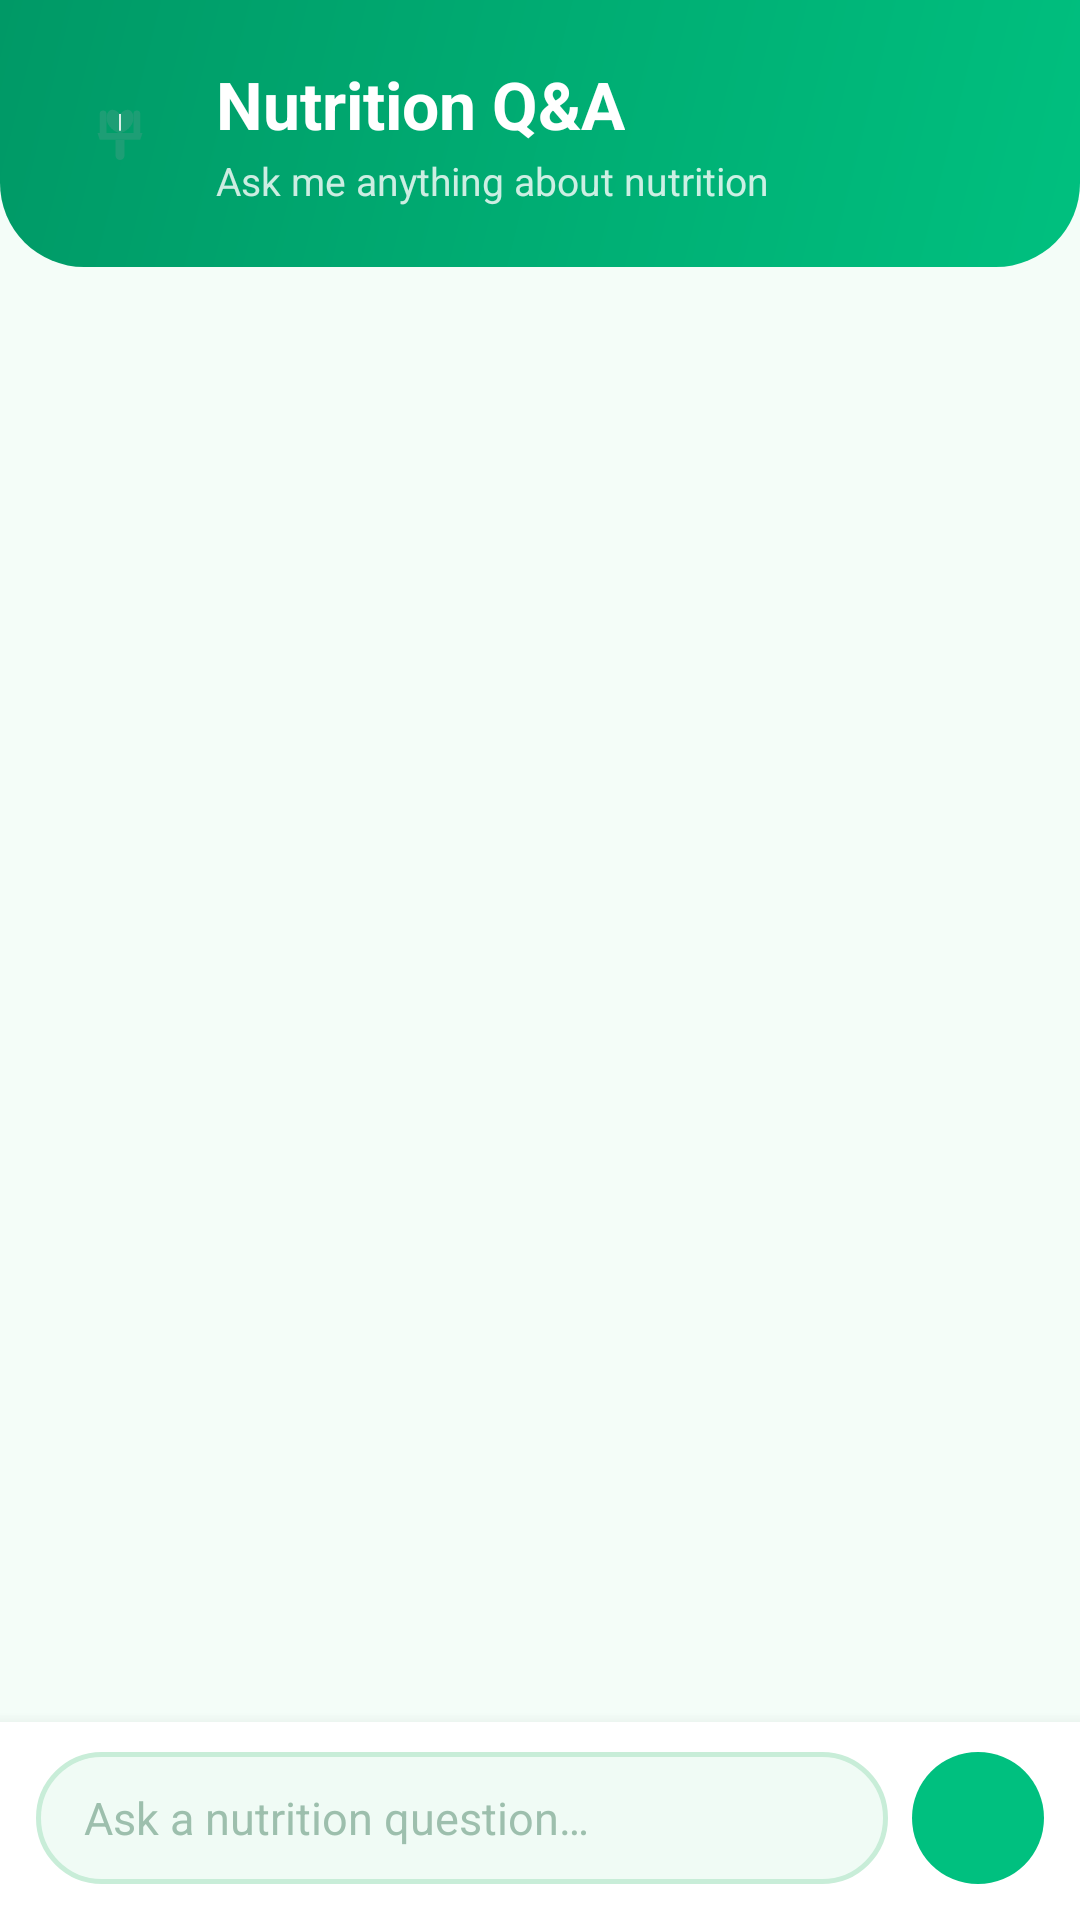

Layout XML and referenced resources for this Android screen:
<!-- AndroidManifest.xml: application theme Theme.NutriAI -->
<!-- res/layout/fragment_chat.xml -->
<?xml version="1.0" encoding="utf-8"?>
<LinearLayout
    xmlns:android="http://schemas.android.com/apk/res/android"
    android:layout_width="match_parent"
    android:layout_height="match_parent"
    android:orientation="vertical"
    android:background="@color/colorBackground">

    
    <LinearLayout
        android:layout_width="match_parent"
        android:layout_height="wrap_content"
        android:background="@drawable/bg_gradient_header"
        android:orientation="horizontal"
        android:gravity="center_vertical"
        android:paddingStart="20dp"
        android:paddingEnd="24dp"
        android:paddingTop="20dp"
        android:paddingBottom="20dp">

        <ImageView
            android:layout_width="40dp"
            android:layout_height="40dp"
            android:src="@drawable/ic_nutriai_logo"
            android:background="@drawable/bg_logo_circle"
            android:padding="8dp"
            android:elevation="2dp"
            android:contentDescription="@string/app_name" />

        <LinearLayout
            android:layout_width="0dp"
            android:layout_height="wrap_content"
            android:layout_weight="1"
            android:orientation="vertical"
            android:layout_marginStart="12dp">

            <TextView
                android:layout_width="wrap_content"
                android:layout_height="wrap_content"
                android:text="@string/title_chat"
                android:textSize="22sp"
                android:textStyle="bold"
                android:textColor="@color/colorOnPrimary" />

            <TextView
                android:layout_width="wrap_content"
                android:layout_height="wrap_content"
                android:text="Ask me anything about nutrition"
                android:textSize="13sp"
                android:textColor="#CCFFFFFF"
                android:paddingTop="2dp" />
        </LinearLayout>

        <ImageButton
            android:id="@+id/btnClearChat"
            android:layout_width="36dp"
            android:layout_height="36dp"
            android:src="@drawable/ic_delete"
            android:background="?attr/selectableItemBackgroundBorderless"
            android:tint="@color/white"
            android:contentDescription="@string/btn_clear_chat"
            android:scaleType="centerInside"
            android:padding="6dp" />
    </LinearLayout>

    
    <TextView
        android:id="@+id/tvSafetyWarning"
        android:layout_width="match_parent"
        android:layout_height="wrap_content"
        android:text="@string/safety_warning"
        android:textColor="@color/colorOnPrimary"
        android:background="@color/colorWarning"
        android:padding="10dp"
        android:textSize="13sp"
        android:gravity="center"
        android:visibility="gone" />

    
    <androidx.recyclerview.widget.RecyclerView
        android:id="@+id/rvChat"
        android:layout_width="match_parent"
        android:layout_height="0dp"
        android:layout_weight="1"
        android:paddingStart="12dp"
        android:paddingEnd="12dp"
        android:paddingTop="12dp"
        android:paddingBottom="8dp"
        android:clipToPadding="false" />

    
    <LinearLayout
        android:layout_width="match_parent"
        android:layout_height="wrap_content"
        android:orientation="horizontal"
        android:paddingStart="12dp"
        android:paddingEnd="12dp"
        android:paddingTop="10dp"
        android:paddingBottom="12dp"
        android:gravity="center_vertical"
        android:background="@color/colorSurface"
        android:elevation="8dp">

        <EditText
            android:id="@+id/etMessage"
            android:layout_width="0dp"
            android:layout_height="wrap_content"
            android:layout_weight="1"
            android:hint="@string/hint_message"
            android:inputType="textMultiLine|textCapSentences"
            android:maxLines="3"
            android:minHeight="44dp"
            android:background="@drawable/bg_chat_input"
            android:textColor="@color/colorTextPrimary"
            android:textColorHint="@color/colorTextHint"
            android:textSize="15sp"
            android:paddingStart="16dp"
            android:paddingEnd="16dp"
            android:paddingTop="10dp"
            android:paddingBottom="10dp"
            android:imeOptions="actionSend" />

        <ImageButton
            android:id="@+id/btnSend"
            android:layout_width="44dp"
            android:layout_height="44dp"
            android:layout_marginStart="8dp"
            android:src="@drawable/ic_send"
            android:background="@drawable/bg_send_btn"
            android:tint="@color/white"
            android:padding="10dp"
            android:contentDescription="@string/btn_send"
            android:scaleType="centerInside" />

    </LinearLayout>
</LinearLayout>
<!-- resources referenced by this layout -->
<resources>
  <color name="colorBackground">#F4FDF8</color>
  <color name="colorOnPrimary">#FFFFFF</color>
  <color name="colorSurface">#FFFFFF</color>
  <color name="colorTextHint">#9DBFAD</color>
  <color name="colorTextPrimary">#0D2118</color>
  <color name="colorWarning">#FF9800</color>
  <color name="white">#FFFFFFFF</color>
  <!-- drawable bg_chat_input (drawable) -->
  <?xml version="1.0" encoding="utf-8"?>
  <shape xmlns:android="http://schemas.android.com/apk/res/android">
      <solid android:color="#F0FBF5" />
      <stroke android:width="1.5dp" android:color="#C8EDD8" />
      <corners android:radius="24dp" />
      <padding
          android:left="16dp"
          android:right="16dp"
          android:top="10dp"
          android:bottom="10dp" />
  </shape>
  <!-- drawable bg_gradient_header (drawable) -->
  <?xml version="1.0" encoding="utf-8"?>
  <shape xmlns:android="http://schemas.android.com/apk/res/android">
      <gradient
          android:startColor="#00C07F"
          android:endColor="#009966"
          android:angle="135"
          android:type="linear" />
      <corners
          android:bottomLeftRadius="28dp"
          android:bottomRightRadius="28dp" />
  </shape>
  <!-- drawable bg_send_btn (drawable) -->
  <?xml version="1.0" encoding="utf-8"?>
  <shape xmlns:android="http://schemas.android.com/apk/res/android"
      android:shape="oval">
      <solid android:color="#00C07F" />
      <padding
          android:left="12dp"
          android:right="12dp"
          android:top="12dp"
          android:bottom="12dp" />
  </shape>
  <!-- drawable ic_nutriai_logo (drawable) -->
  <?xml version="1.0" encoding="utf-8"?>
  <vector xmlns:android="http://schemas.android.com/apk/res/android"
      android:width="64dp"
      android:height="64dp"
      android:viewportWidth="64"
      android:viewportHeight="64">
  
      
      <path
          android:fillColor="#1D9E75"
          android:pathData="M14,32 L14,15 A3,3 0 0,1 20,15 L20,32 Z" />
  
      
      <path
          android:fillColor="#1D9E75"
          android:pathData="M44,32 L44,15 A3,3 0 0,1 50,15 L50,32 Z" />
  
      
      <path
          android:fillColor="#1D9E75"
          android:pathData="M32,32 C28,32 20,26 20,19 C20,12 25,8 32,15 C39,8 44,12 44,19 C44,26 36,32 32,32 Z" />
  
      
      <path
          android:fillColor="#1D9E75"
          android:pathData="M12,32 L52,32 L50,38 L14,38 Z" />
  
      
      <path
          android:fillColor="#1D9E75"
          android:pathData="M28,38 L28,52 A4,4 0 0,0 36,52 L36,38 Z" />
  
      
      <path
          android:fillColor="#00000000"
          android:strokeColor="#FFFFFF"
          android:strokeWidth="1.5"
          android:pathData="M32,15 L32,30" />
  
  </vector>
  <string name="app_name">NutriAI</string>
  <string name="btn_clear_chat">Clear chat</string>
  <string name="btn_send">Send</string>
  <string name="hint_message">Ask a nutrition question…</string>
  <string name="safety_warning">I can only help with nutrition and meal planning questions. For medical concerns, please consult a healthcare professional.</string>
  <string name="title_chat">Nutrition Q&amp;A</string>
  <style name="Theme.NutriAI" parent="Base.Theme.NutriAI" />
  <style name="Base.Theme.NutriAI" parent="Theme.Material3.Light.NoActionBar">
          <item name="colorPrimary">@color/colorPrimary</item>
          <item name="colorPrimaryVariant">@color/colorPrimaryDark</item>
          <item name="colorSecondary">@color/colorAccent</item>
          <item name="android:colorBackground">@color/colorBackground</item>
          <item name="colorSurface">@color/colorSurface</item>
          <item name="colorOnPrimary">@color/colorOnPrimary</item>
          <item name="colorOnSurface">@color/colorTextPrimary</item>
          <item name="android:windowBackground">@color/colorBackground</item>
          <item name="android:fontFamily">sans-serif</item>
      </style>
  <color name="colorPrimary">#00C07F</color>
  <color name="colorPrimaryDark">#009966</color>
  <color name="colorAccent">#FF6B35</color>
</resources>
